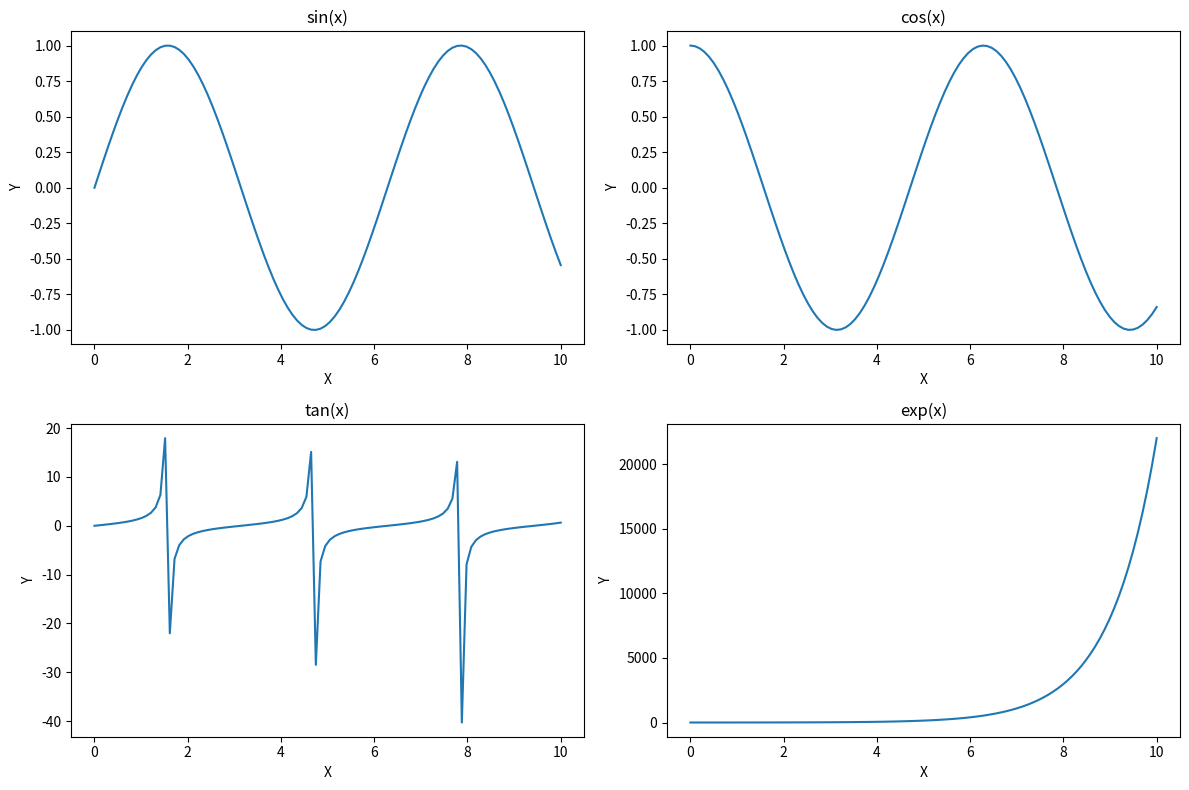
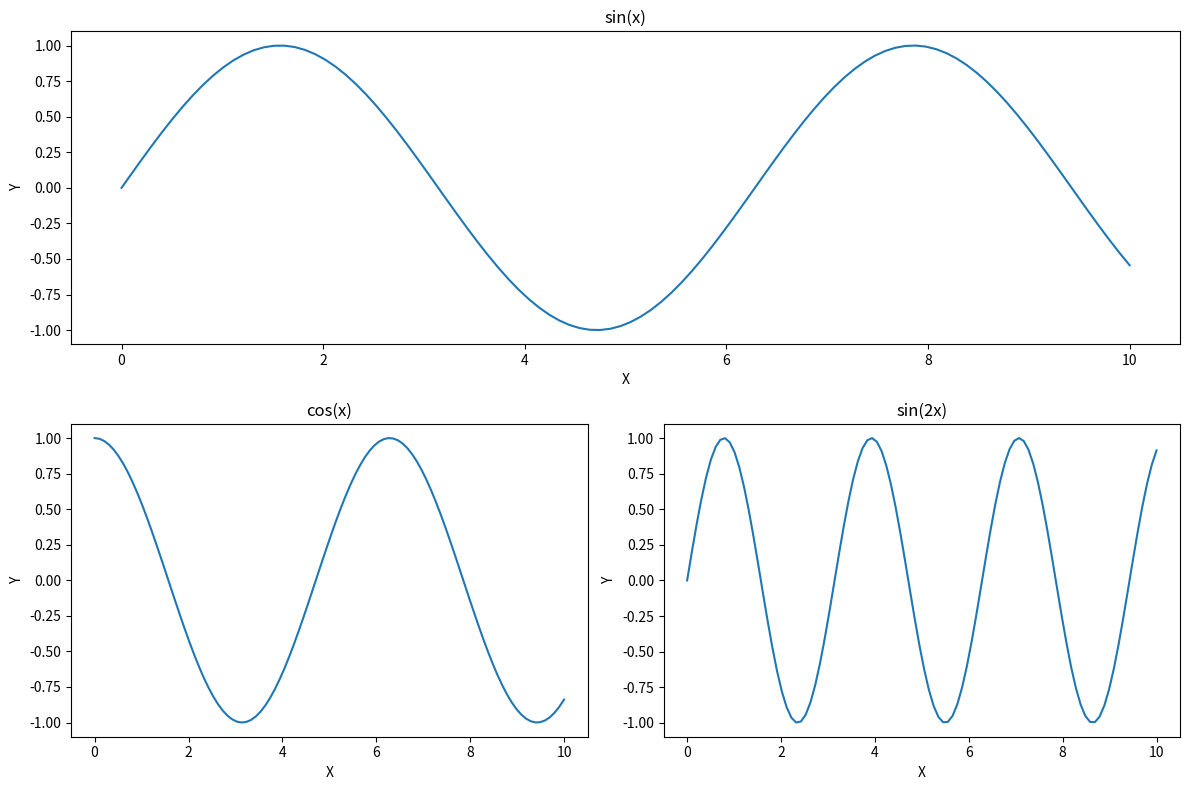
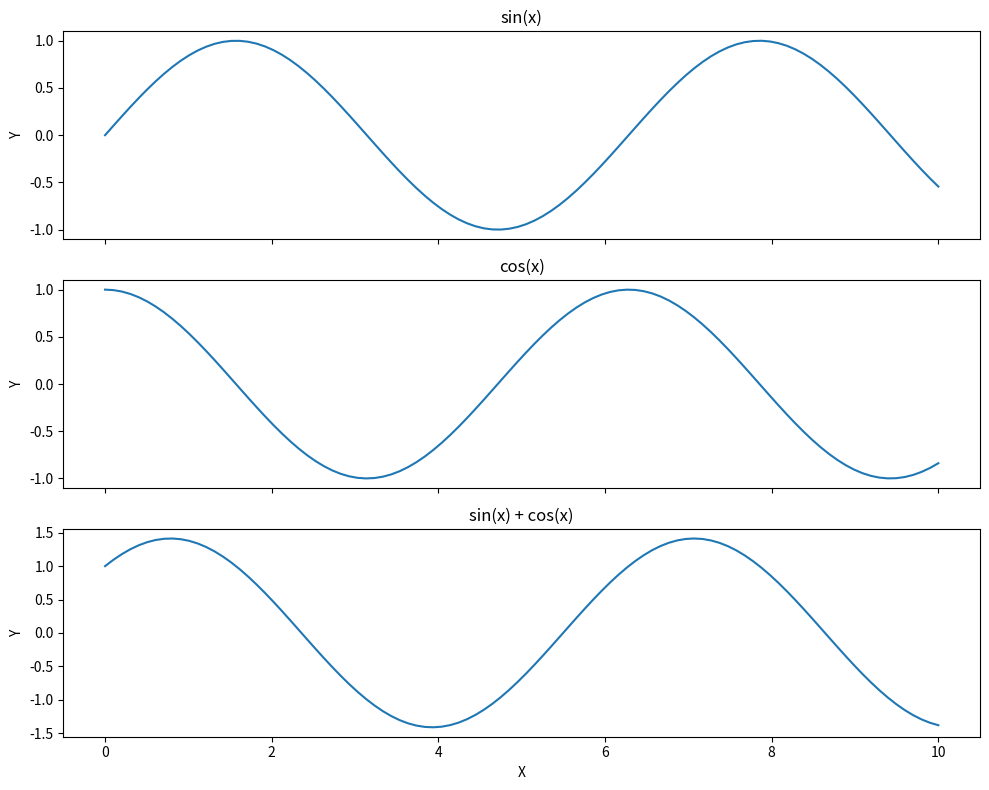
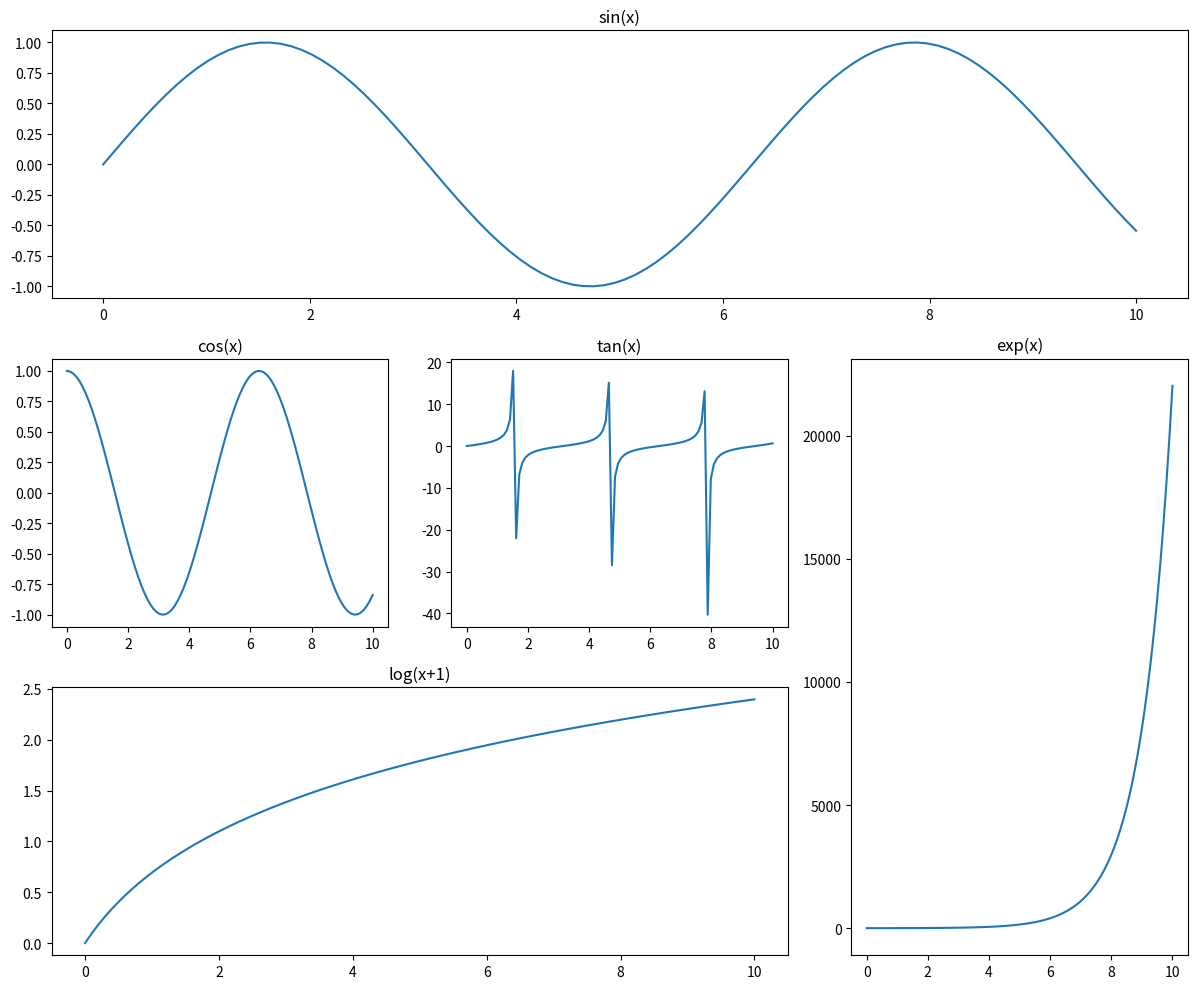

The script that saved these images, in order:
#!/usr/bin/env python3
# -*- coding: utf-8 -*-
"""
Matplotlib多子图布局
展示Matplotlib的多子图布局功能
"""

import matplotlib.pyplot as plt
import numpy as np

# 示例1：基本子图布局
def basic_subplots():
    """
    基本子图布局
    """
    # 生成数据
    x = np.linspace(0, 10, 100)
    y1 = np.sin(x)
    y2 = np.cos(x)
    y3 = np.tan(x)
    y4 = np.exp(x)
    
    # 创建2x2子图
    fig, axs = plt.subplots(2, 2, figsize=(12, 8))
    
    # 第一个子图
    axs[0, 0].plot(x, y1)
    axs[0, 0].set_title('sin(x)')
    axs[0, 0].set_xlabel('X')
    axs[0, 0].set_ylabel('Y')
    
    # 第二个子图
    axs[0, 1].plot(x, y2)
    axs[0, 1].set_title('cos(x)')
    axs[0, 1].set_xlabel('X')
    axs[0, 1].set_ylabel('Y')
    
    # 第三个子图
    axs[1, 0].plot(x, y3)
    axs[1, 0].set_title('tan(x)')
    axs[1, 0].set_xlabel('X')
    axs[1, 0].set_ylabel('Y')
    
    # 第四个子图
    axs[1, 1].plot(x, y4)
    axs[1, 1].set_title('exp(x)')
    axs[1, 1].set_xlabel('X')
    axs[1, 1].set_ylabel('Y')
    
    # 调整子图间距
    plt.tight_layout()
    
    # 保存图形
    plt.savefig('basic_subplots.png')
    
    # 显示图形
    plt.show()

# 示例2：不规则子图布局
def irregular_subplots():
    """
    不规则子图布局
    """
    # 生成数据
    x = np.linspace(0, 10, 100)
    y1 = np.sin(x)
    y2 = np.cos(x)
    y3 = np.sin(2*x)
    
    # 创建不规则子图布局
    fig = plt.figure(figsize=(12, 8))
    
    # 第一个子图（占据第一行）
    ax1 = fig.add_subplot(2, 1, 1)
    ax1.plot(x, y1)
    ax1.set_title('sin(x)')
    ax1.set_xlabel('X')
    ax1.set_ylabel('Y')
    
    # 第二个子图（占据第二行左半部分）
    ax2 = fig.add_subplot(2, 2, 3)
    ax2.plot(x, y2)
    ax2.set_title('cos(x)')
    ax2.set_xlabel('X')
    ax2.set_ylabel('Y')
    
    # 第三个子图（占据第二行右半部分）
    ax3 = fig.add_subplot(2, 2, 4)
    ax3.plot(x, y3)
    ax3.set_title('sin(2x)')
    ax3.set_xlabel('X')
    ax3.set_ylabel('Y')
    
    # 调整子图间距
    plt.tight_layout()
    
    # 保存图形
    plt.savefig('irregular_subplots.png')
    
    # 显示图形
    plt.show()

# 示例3：共享坐标轴的子图
def shared_axis_subplots():
    """
    共享坐标轴的子图
    """
    # 生成数据
    x = np.linspace(0, 10, 100)
    y1 = np.sin(x)
    y2 = np.cos(x)
    y3 = np.sin(x) + np.cos(x)
    
    # 创建共享x轴的子图
    fig, axs = plt.subplots(3, 1, figsize=(10, 8), sharex=True)
    
    # 第一个子图
    axs[0].plot(x, y1)
    axs[0].set_title('sin(x)')
    axs[0].set_ylabel('Y')
    
    # 第二个子图
    axs[1].plot(x, y2)
    axs[1].set_title('cos(x)')
    axs[1].set_ylabel('Y')
    
    # 第三个子图
    axs[2].plot(x, y3)
    axs[2].set_title('sin(x) + cos(x)')
    axs[2].set_xlabel('X')
    axs[2].set_ylabel('Y')
    
    # 调整子图间距
    plt.tight_layout()
    
    # 保存图形
    plt.savefig('shared_axis_subplots.png')
    
    # 显示图形
    plt.show()

# 示例4：使用GridSpec创建复杂布局
def gridspec_subplots():
    """
    使用GridSpec创建复杂布局
    """
    from matplotlib.gridspec import GridSpec
    
    # 生成数据
    x = np.linspace(0, 10, 100)
    y1 = np.sin(x)
    y2 = np.cos(x)
    y3 = np.tan(x)
    y4 = np.exp(x)
    y5 = np.log(x + 1)
    
    # 创建GridSpec
    fig = plt.figure(figsize=(12, 10))
    gs = GridSpec(3, 3, figure=fig)
    
    # 第一个子图（占据第一行）
    ax1 = fig.add_subplot(gs[0, :])
    ax1.plot(x, y1)
    ax1.set_title('sin(x)')
    
    # 第二个子图（占据第二行第一列）
    ax2 = fig.add_subplot(gs[1, 0])
    ax2.plot(x, y2)
    ax2.set_title('cos(x)')
    
    # 第三个子图（占据第二行第二列）
    ax3 = fig.add_subplot(gs[1, 1])
    ax3.plot(x, y3)
    ax3.set_title('tan(x)')
    
    # 第四个子图（占据第二行第三列和第三行第三列）
    ax4 = fig.add_subplot(gs[1:, 2])
    ax4.plot(x, y4)
    ax4.set_title('exp(x)')
    
    # 第五个子图（占据第三行第一列和第二列）
    ax5 = fig.add_subplot(gs[2, :2])
    ax5.plot(x, y5)
    ax5.set_title('log(x+1)')
    
    # 调整子图间距
    plt.tight_layout()
    
    # 保存图形
    plt.savefig('gridspec_subplots.png')
    
    # 显示图形
    plt.show()

# 主函数
def main():
    print("Matplotlib多子图布局")
    print("=" * 50)
    
    # 运行各个示例
    print("1. 基本子图布局")
    basic_subplots()
    
    print("\n2. 不规则子图布局")
    irregular_subplots()
    
    print("\n3. 共享坐标轴的子图")
    shared_axis_subplots()
    
    print("\n4. 使用GridSpec创建复杂布局")
    gridspec_subplots()

if __name__ == "__main__":
    main()
